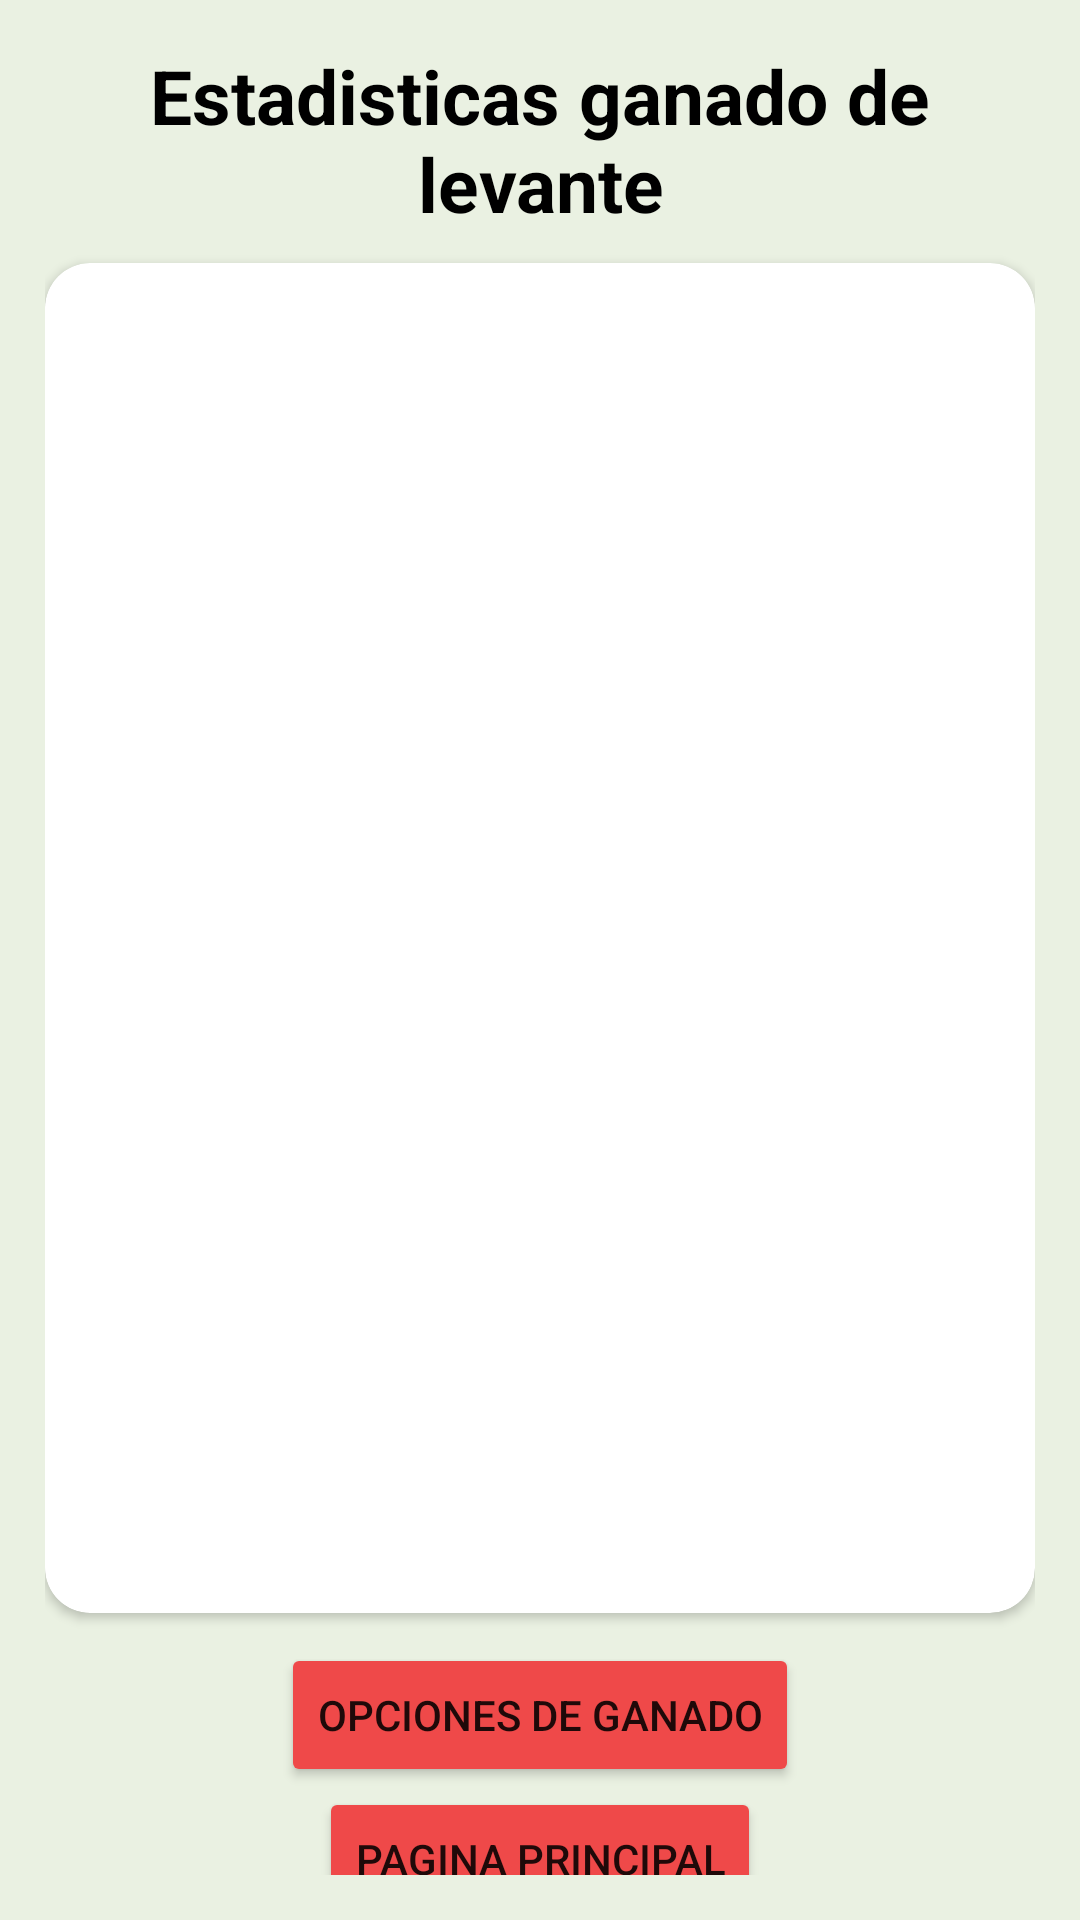

Here is an Android app screen rendered from its layout file. Give the layout XML and the strings, colors and styles it references.
<!-- AndroidManifest.xml: application theme Theme.LivestockProject -->
<!-- res/layout/activity_consult_cows.xml -->
<?xml version="1.0" encoding="utf-8"?>
<androidx.constraintlayout.widget.ConstraintLayout xmlns:android="http://schemas.android.com/apk/res/android"
    xmlns:app="http://schemas.android.com/apk/res-auto"
    xmlns:tools="http://schemas.android.com/tools"
    android:layout_width="match_parent"
    android:layout_height="match_parent"
    android:background="@color/background_app"
    android:padding="15dp"
    tools:context=".ui.Cow.Consult.ConsultCowsActivity">

    <TextView
        android:id="@+id/tvRegisteredCows"
        android:layout_width="0dp"
        android:layout_height="wrap_content"
        android:text="Estadisticas ganado de levante"
        android:textAlignment="center"
        android:textColor="@color/black"
        android:textSize="25sp"
        android:textStyle="bold"
        app:layout_constraintEnd_toEndOf="parent"
        app:layout_constraintStart_toStartOf="parent"
        app:layout_constraintTop_toTopOf="parent" />


    <androidx.cardview.widget.CardView
        android:id="@+id/cvRecycler"
        android:layout_width="0dp"
        android:layout_height="450dp"
        app:cardCornerRadius="15dp"
        app:layout_constraintBottom_toBottomOf="parent"
        app:layout_constraintEnd_toEndOf="parent"
        app:layout_constraintStart_toStartOf="parent"
        app:layout_constraintTop_toBottomOf="@+id/tvRegisteredCows"
        app:layout_constraintVertical_bias="0.1">

        <androidx.recyclerview.widget.RecyclerView
            android:id="@+id/rvCows"
            android:layout_width="match_parent"
            android:layout_height="match_parent"
            android:layout_margin="5dp" />
    </androidx.cardview.widget.CardView>

    <Button
        android:id="@+id/btnRegisterCow"
        android:layout_width="wrap_content"
        android:layout_height="wrap_content"
        android:layout_marginVertical="10dp"
        android:backgroundTint="@color/button_red"
        android:text="Opciones de Ganado"
        app:layout_constraintEnd_toEndOf="parent"
        app:layout_constraintStart_toStartOf="parent"
        app:layout_constraintTop_toBottomOf="@+id/cvRecycler" />

    <Button
        android:id="@+id/btnHome"
        android:layout_width="wrap_content"
        android:layout_height="wrap_content"
        android:backgroundTint="@color/button_red"
        android:text="Pagina Principal"
        app:layout_constraintEnd_toEndOf="parent"
        app:layout_constraintStart_toStartOf="parent"
        app:layout_constraintTop_toBottomOf="@+id/btnRegisterCow" />


</androidx.constraintlayout.widget.ConstraintLayout>
<!-- resources referenced by this layout -->
<resources>
  <color name="background_app">#EAF1E2</color>
  <color name="black">#FF000000</color>
  <color name="button_red">#EF4949</color>
  <style name="Theme.LivestockProject" parent="Theme.MaterialComponents.DayNight.NoActionBar">
          
          <item name="colorPrimary">@color/toolBar</item>
          <item name="colorPrimaryVariant">@color/toolBar</item>
          <item name="colorOnPrimary">@color/white</item>
          
          <item name="colorSecondary">@color/teal_200</item>
          <item name="colorSecondaryVariant">@color/teal_700</item>
          <item name="colorOnSecondary">@color/black</item>
          
          <item name="android:statusBarColor">?attr/colorPrimaryVariant</item>
          
      </style>
  <color name="toolBar">#687E7C</color>
  <color name="white">#FFFFFFFF</color>
  <color name="teal_200">#FF03DAC5</color>
  <color name="teal_700">#FF018786</color>
</resources>
